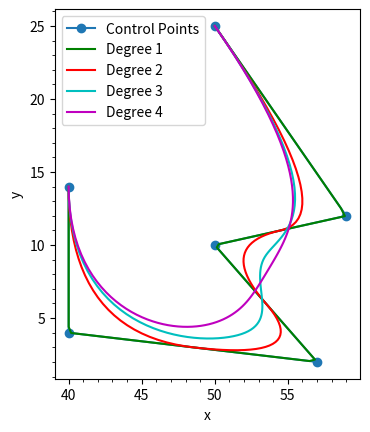

Reproduce this figure in Python.
import numpy as np
import scipy.interpolate as si
    
def scipy_bspline(cv, n=100, degree=3, periodic=False):
    """ Calculate n samples on a bspline

        cv :      Array ov control vertices
        n  :      Number of samples to return
        degree:   Curve degree
        periodic: True - Curve is closed
    """
    cv = np.asarray(cv)
    count = cv.shape[0]

    # Closed curve
    if periodic:
        kv = np.arange(-degree,count+degree+1)
        factor, fraction = divmod(count+degree+1, count)
        cv = np.roll(np.concatenate((cv,) * factor + (cv[:fraction],)),-1,axis=0)
        degree = np.clip(degree,1,degree)

    # Opened curve
    else:
        degree = np.clip(degree,1,count-1)
        kv = np.clip(np.arange(count+degree+1)-degree,0,count-degree)

    print(degree, kv)

    # Return samples
    max_param = count - (degree * (1-periodic))
    spl = si.BSpline(kv, cv, degree)
    return spl(np.linspace(0,max_param,n))

def bspline(cv, n=100, degree=3, periodic=False):
    """ Calculate n samples on a bspline

        cv :      Array ov control vertices
        n  :      Number of samples to return
        degree:   Curve degree
        periodic: True - Curve is closed
                  False - Curve is open
    """

    # If periodic, extend the point array by count+degree+1
    cv = np.asarray(cv)
    count = len(cv)

    if periodic:
        factor, fraction = divmod(count+degree+1, count)
        cv = np.concatenate((cv,) * factor + (cv[:fraction],))
        count = len(cv)
        degree = np.clip(degree,1,degree)

    # If opened, prevent degree from exceeding count-1
    else:
        degree = np.clip(degree,1,count-1)


    # Calculate knot vector
    kv = None
    if periodic:
        kv = np.arange(0-degree,count+degree+degree-1)
    else:
        kv = np.clip(np.arange(count+degree+1)-degree,0,count-degree)

    # Calculate query range
    u = np.linspace(periodic,(count-degree),n)


    # Calculate result
    return np.array(si.splev(u, (kv,cv.T,degree))).T

import matplotlib.pyplot as plt
colors = ('b', 'g', 'r', 'c', 'm', 'y', 'k')

cv = np.array([[ 50.,  25.],
   [ 59.,  12.],
   [ 50.,  10.],
   [ 57.,   2.],
   [ 40.,   4.],
   [ 40.,   14.]])

#cv = np.array([[0, 0], [10, 0], [10, 10], [0, 0]])

plt.plot(cv[:,0],cv[:,1], 'o-', label='Control Points')

for d in range(1,5):
    p = scipy_bspline(cv,n=100,degree=d,periodic=False)
    x,y = p.T
    plt.plot(x,y,'k-',label='Degree %s'%d,color=colors[d%len(colors)])

#p1 = bspline(cv,n=10**6,degree=3,periodic=True) # 1 million samples: 0.0882 sec
#p2 = scipy_bspline(cv,n=10**6,degree=3,periodic=True) # 1 million samples: 0.0789 sec
#print(np.allclose(p1,p2)) # returns True

plt.minorticks_on()
plt.legend()
plt.xlabel('x')
plt.ylabel('y')
#plt.xlim(35, 70)
#plt.ylim(0, 30)
plt.gca().set_aspect('equal', adjustable='box')
plt.show()